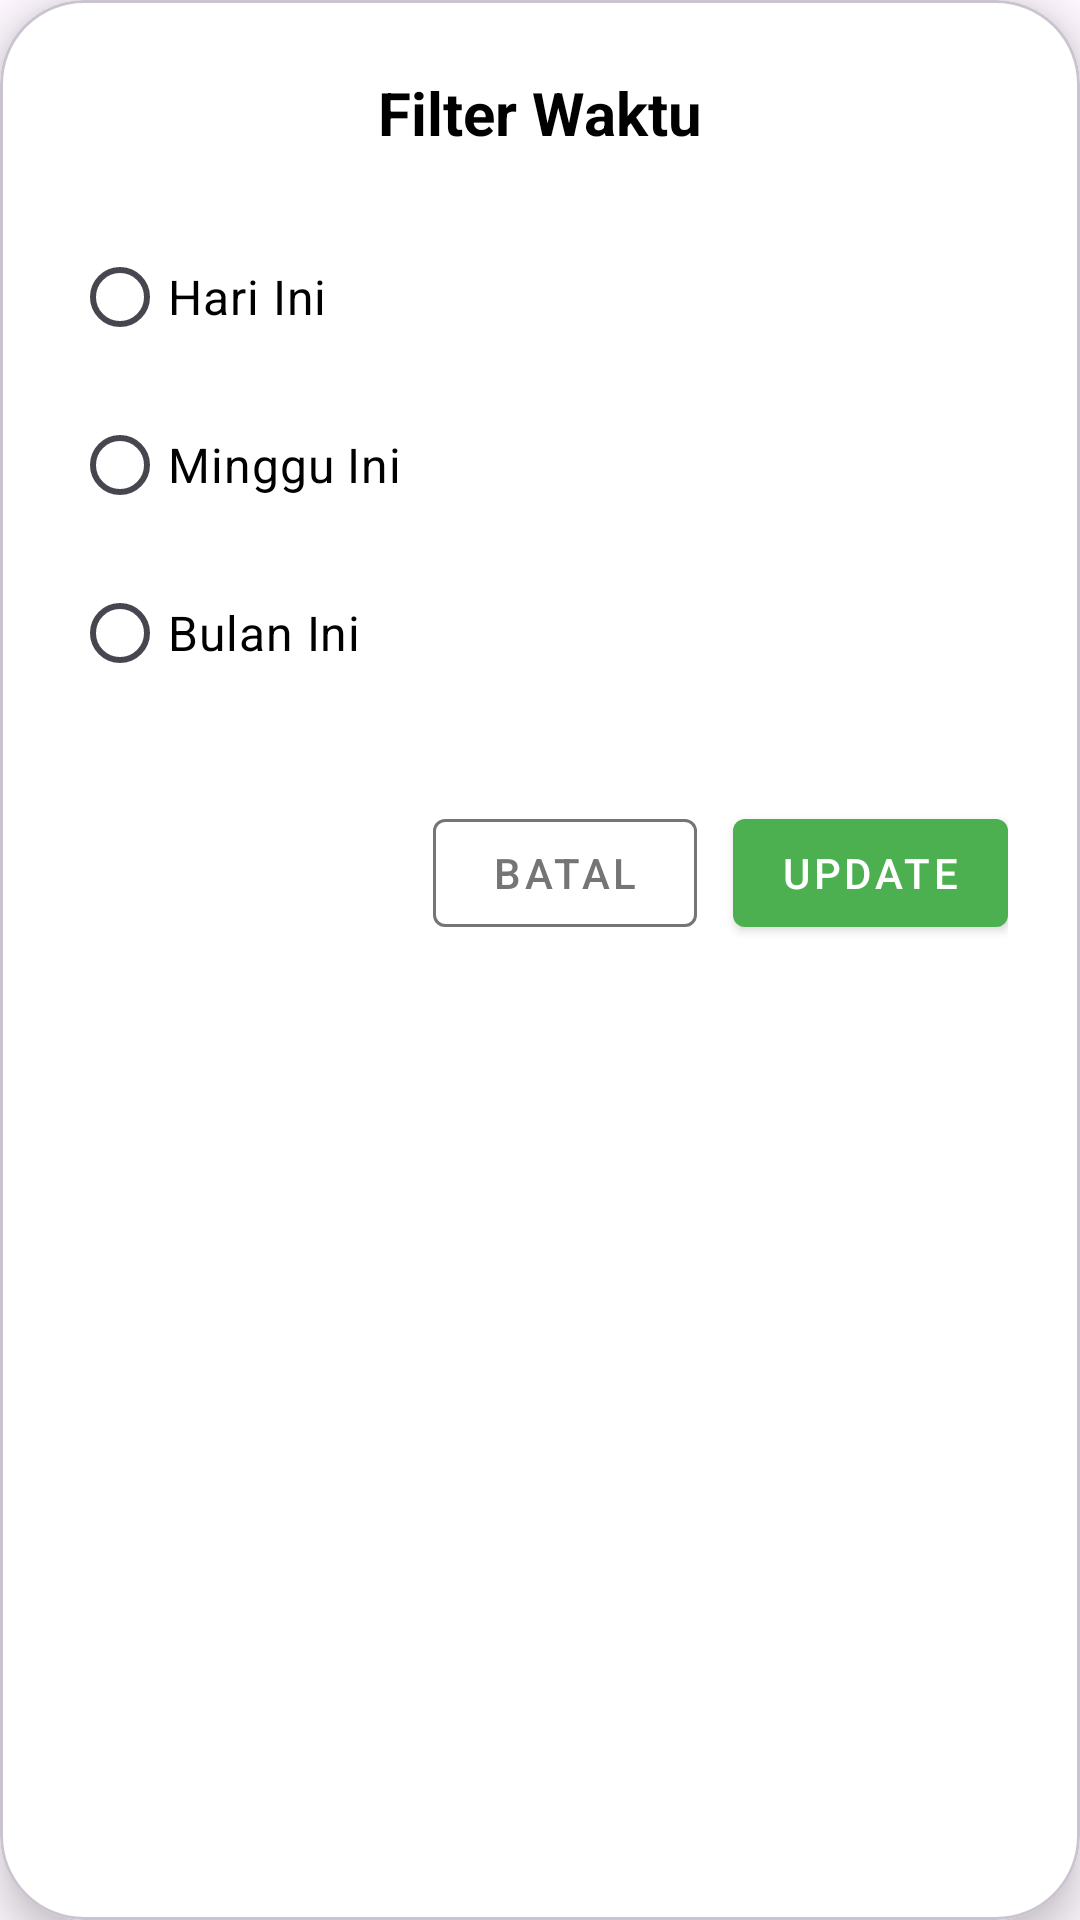

Layout XML and referenced resources for this Android screen:
<!-- AndroidManifest.xml: application theme Theme.MyDailyMoney -->
<!-- res/layout/dialog_filter_waktu.xml -->
<?xml version="1.0" encoding="utf-8"?>
<com.google.android.material.card.MaterialCardView xmlns:android="http://schemas.android.com/apk/res/android"
    xmlns:app="http://schemas.android.com/apk/res-auto"
    android:layout_width="match_parent"
    android:layout_height="wrap_content"
    app:cardCornerRadius="28dp"
    app:cardBackgroundColor="#FFFFFF"
    app:cardElevation="8dp">

    <LinearLayout
        android:layout_width="match_parent"
        android:layout_height="wrap_content"
        android:orientation="vertical"
        android:padding="24dp">

        <TextView
            android:layout_width="match_parent"
            android:layout_height="wrap_content"
            android:text="Filter Waktu"
            android:textSize="20sp"
            android:textColor="#000000"
            android:textStyle="bold"
            android:gravity="center"
            android:layout_marginBottom="24dp"/>

        <RadioGroup
            android:id="@+id/radioGroup"
            android:layout_width="match_parent"
            android:layout_height="wrap_content"
            android:layout_marginBottom="32dp">

            <RadioButton
                android:id="@+id/rbHari"
                android:layout_width="match_parent"
                android:layout_height="wrap_content"
                android:text="Hari Ini"
                android:textSize="16sp"
                android:textColor="#000000"
                android:paddingVertical="8dp"
                android:layout_marginBottom="8dp"/>

            <RadioButton
                android:id="@+id/rbMinggu"
                android:layout_width="match_parent"
                android:layout_height="wrap_content"
                android:text="Minggu Ini"
                android:textSize="16sp"
                android:textColor="#000000"
                android:paddingVertical="8dp"
                android:layout_marginBottom="8dp"/>

            <RadioButton
                android:id="@+id/rbBulan"
                android:layout_width="match_parent"
                android:layout_height="wrap_content"
                android:text="Bulan Ini"
                android:textSize="16sp"
                android:textColor="#000000"
                android:paddingVertical="8dp"/>
        </RadioGroup>

        <LinearLayout
            android:layout_width="match_parent"
            android:layout_height="wrap_content"
            android:orientation="horizontal"
            android:gravity="end">

            <com.google.android.material.button.MaterialButton
                android:id="@+id/btnBatal"
                style="@style/Widget.MaterialComponents.Button.OutlinedButton"
                android:layout_width="wrap_content"
                android:layout_height="wrap_content"
                android:text="BATAL"
                android:textColor="#757575"
                app:strokeColor="#757575"
                android:layout_marginEnd="12dp"/>

            <com.google.android.material.button.MaterialButton
                android:id="@+id/btnTerapkan"
                style="@style/Widget.MaterialComponents.Button"
                android:layout_width="wrap_content"
                android:layout_height="wrap_content"
                android:text="UPDATE"
                android:textColor="#FFFFFF"
                app:backgroundTint="#4CAF50"/>
        </LinearLayout>

    </LinearLayout>
</com.google.android.material.card.MaterialCardView>
<!-- resources referenced by this layout -->
<resources>
  <style name="Theme.MyDailyMoney" parent="Base.Theme.MyDailyMoney" />
  <style name="Base.Theme.MyDailyMoney" parent="Theme.Material3.DayNight.NoActionBar">
          
          
      </style>
</resources>
